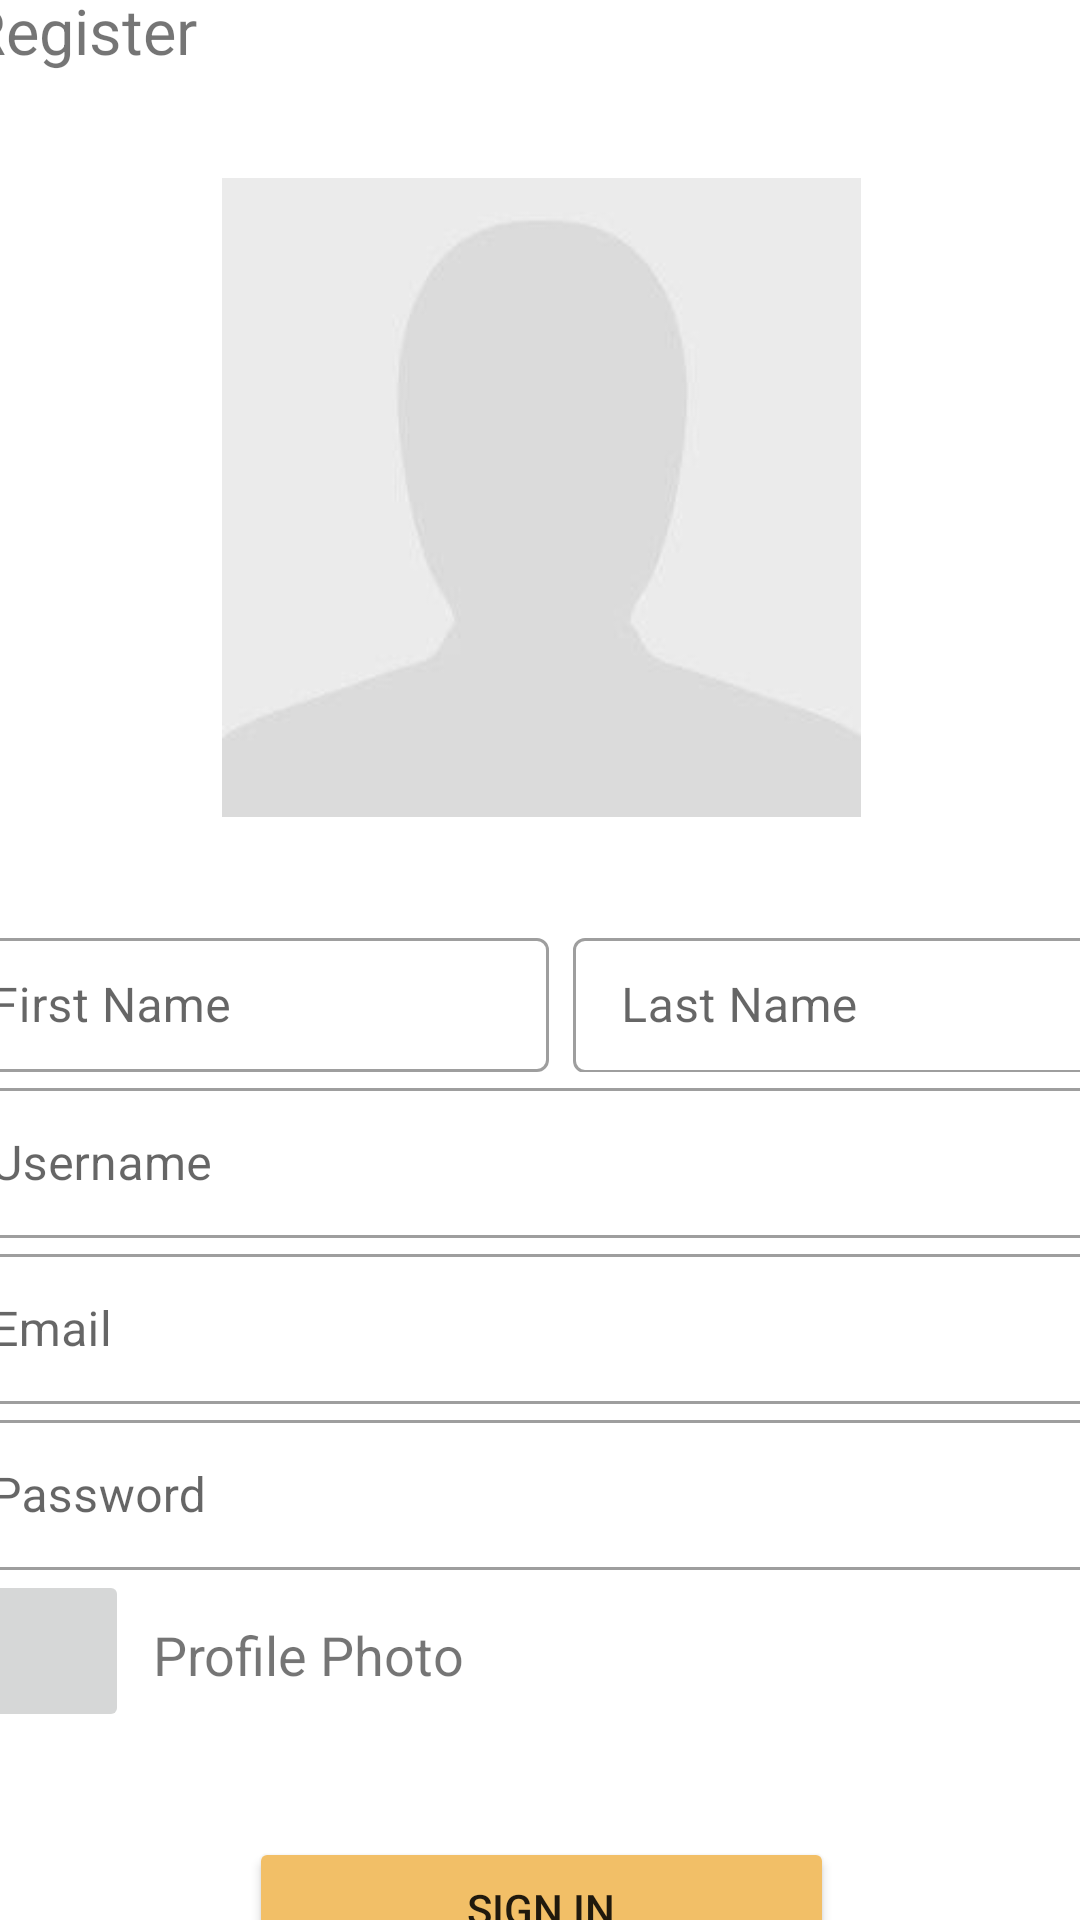

Android layout source for this screen:
<!-- AndroidManifest.xml: application theme Theme.Class3Demo2 -->
<!-- res/layout/fragment_add_user.xml -->
<?xml version="1.0" encoding="utf-8"?>
<androidx.constraintlayout.widget.ConstraintLayout xmlns:android="http://schemas.android.com/apk/res/android"
    xmlns:app="http://schemas.android.com/apk/res-auto"
    xmlns:tools="http://schemas.android.com/tools"
    android:layout_width="wrap_content"
    android:layout_height="wrap_content">


    <ScrollView
        android:layout_width="415dp"
        android:layout_height="737dp"
        app:layout_constraintBottom_toBottomOf="parent"
        app:layout_constraintEnd_toEndOf="parent"
        app:layout_constraintStart_toStartOf="parent"
        app:layout_constraintTop_toTopOf="parent">

        <LinearLayout
            android:layout_width="match_parent"
            android:layout_height="wrap_content"
            android:orientation="vertical">

            <Space
                android:layout_width="match_parent"
                android:layout_height="44dp" />

            <TextView
                android:id="@+id/register_tv"
                android:layout_width="wrap_content"
                android:layout_height="wrap_content"
                android:layout_marginStart="16dp"
                android:text="Register"
                android:textSize="21sp"
                tools:ignore="MissingConstraints" />

            <Space
                android:layout_width="match_parent"
                android:layout_height="35dp" />

            <ImageView
                android:id="@+id/avatarImg2"
                android:layout_width="match_parent"
                android:layout_height="213dp"
                android:scaleType="centerInside"
                app:srcCompat="@drawable/profile" />

            <Space
                android:layout_width="match_parent"
                android:layout_height="35dp" />

            <LinearLayout
                android:layout_width="wrap_content"
                android:layout_height="50dp"
                android:layout_marginLeft="8sp"
                android:layout_marginRight="8sp"
                android:orientation="horizontal">

                <com.google.android.material.textfield.TextInputLayout
                    style="@style/Widget.MaterialComponents.TextInputLayout.OutlinedBox"
                    android:layout_width="wrap_content"
                    android:layout_height="match_parent">

                    <com.google.android.material.textfield.TextInputEditText
                        android:id="@+id/first_name"
                        android:layout_width="202dp"
                        android:layout_height="match_parent"
                        android:hint="First Name" />

                </com.google.android.material.textfield.TextInputLayout>


                <com.google.android.material.textfield.TextInputLayout
                    style="@style/Widget.MaterialComponents.TextInputLayout.OutlinedBox"
                    android:layout_width="193dp"
                    android:layout_height="match_parent"
                    android:layout_marginLeft="4sp">


                    <com.google.android.material.textfield.TextInputEditText
                        android:id="@+id/last_name"
                        android:layout_width="match_parent"
                        android:layout_height="45dp"
                        android:layout_marginLeft="4sp"
                        android:hint="Last Name" />
                </com.google.android.material.textfield.TextInputLayout>

            </LinearLayout>

            <com.google.android.material.textfield.TextInputLayout
                android:id="@+id/userName"
                style="@style/Widget.MaterialComponents.TextInputLayout.OutlinedBox"
                android:layout_width="match_parent"
                android:layout_height="match_parent"
                android:layout_marginLeft="8sp"
                android:layout_marginRight="8sp">

                <com.google.android.material.textfield.TextInputEditText
                    android:id="@+id/userName_Pt"
                    android:layout_width="399dp"
                    android:layout_height="50dp"
                    android:hint="Username" />
            </com.google.android.material.textfield.TextInputLayout>

            <com.google.android.material.textfield.TextInputLayout
                style="@style/Widget.MaterialComponents.TextInputLayout.OutlinedBox"
                android:layout_width="match_parent"
                android:layout_height="match_parent"
                android:layout_marginLeft="8sp"
                android:layout_marginRight="8sp">

                <com.google.android.material.textfield.TextInputEditText
                    android:id="@+id/editTextTextEmailAddress"
                    android:layout_width="399dp"
                    android:layout_height="50dp"
                    android:hint="Email" />
            </com.google.android.material.textfield.TextInputLayout>

            <com.google.android.material.textfield.TextInputLayout
                style="@style/Widget.MaterialComponents.TextInputLayout.OutlinedBox"
                android:layout_width="wrap_content"
                android:layout_height="wrap_content"
                android:layout_marginLeft="8sp"
                android:layout_marginRight="8sp">

                <com.google.android.material.textfield.TextInputEditText
                    android:id="@+id/editTextTextPassword"
                    android:layout_width="399dp"
                    android:layout_height="50dp"
                    android:hint="Password" />

            </com.google.android.material.textfield.TextInputLayout>

            <LinearLayout
                android:layout_width="match_parent"
                android:layout_height="match_parent"
                android:orientation="horizontal">

                <ImageButton
                    android:id="@+id/imageButton"
                    android:layout_width="62dp"
                    android:layout_height="54dp"
                    android:layout_marginLeft="8sp"
                    app:srcCompat="@drawable/ic_baseline_add_a_photo_" />

                <TextView
                    android:id="@+id/textView6"
                    android:layout_width="wrap_content"
                    android:layout_height="wrap_content"
                    android:layout_marginLeft="8sp"
                    android:layout_marginTop="16sp"
                    android:layout_weight="1"
                    android:text="Profile Photo"
                    android:textSize="18sp" />

            </LinearLayout>

            <Space
                android:layout_width="match_parent"
                android:layout_height="35dp" />

            <Button
                android:id="@+id/adduser_save_btn"
                android:layout_width="195dp"
                android:layout_height="wrap_content"
                android:layout_marginLeft="110sp"
                android:layout_weight="1"
                android:backgroundTint="#F2BF67"
                android:text="@string/action_sign_in_short" />

        </LinearLayout>
    </ScrollView>

</androidx.constraintlayout.widget.ConstraintLayout>
<!-- resources referenced by this layout -->
<resources>
  <!-- drawable profile: jpg bitmap (drawable, 1958 bytes) -->
  <string name="action_sign_in_short">Sign in</string>
  <style name="Theme.Class3Demo2" parent="Theme.MaterialComponents.DayNight.DarkActionBar">
          
          <item name="colorPrimary">#199590</item>
          <item name="colorPrimaryVariant">#3A3838</item>
          <item name="colorOnPrimary">#FFFFFF</item>
          
          <item name="colorSecondary">@color/teal_200</item>
          <item name="colorSecondaryVariant">@color/teal_700</item>
          <item name="colorOnSecondary">#0D4C92</item>
          
          <item name="android:statusBarColor">?attr/colorPrimaryVariant</item>
          
      </style>
  <color name="teal_200">#FB0C0C</color>
  <color name="teal_700">#FF0000</color>
</resources>
